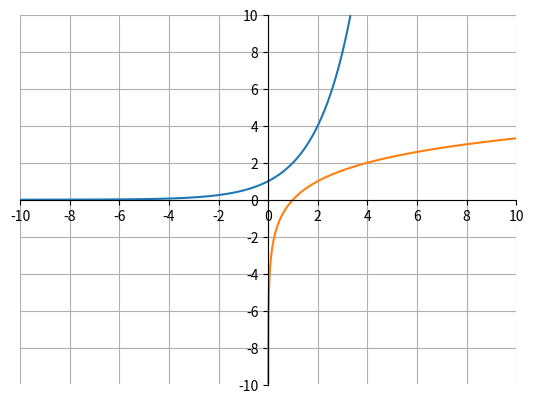

Here is the Python script that generated this plot:
import matplotlib.pyplot as plt
import numpy as np

x = np.arange(-10, 10, .0001)
y = 2**x
z = np.log2(x)

ax = plt.gca()
ax.spines['top'].set_color('none')
ax.spines['left'].set_position('zero')
ax.spines['right'].set_color('none')
ax.spines['bottom'].set_position('zero')

plt.xlim(-5, 5)
plt.ylim(-10, 10)
plt.xticks(np.arange(min(x), max(x)+1, 2.0))
plt.yticks(np.arange(-10, 10+1, 2.0))
plt.plot(x, y)
plt.plot(x, z)
plt.grid(True)
plt.show()